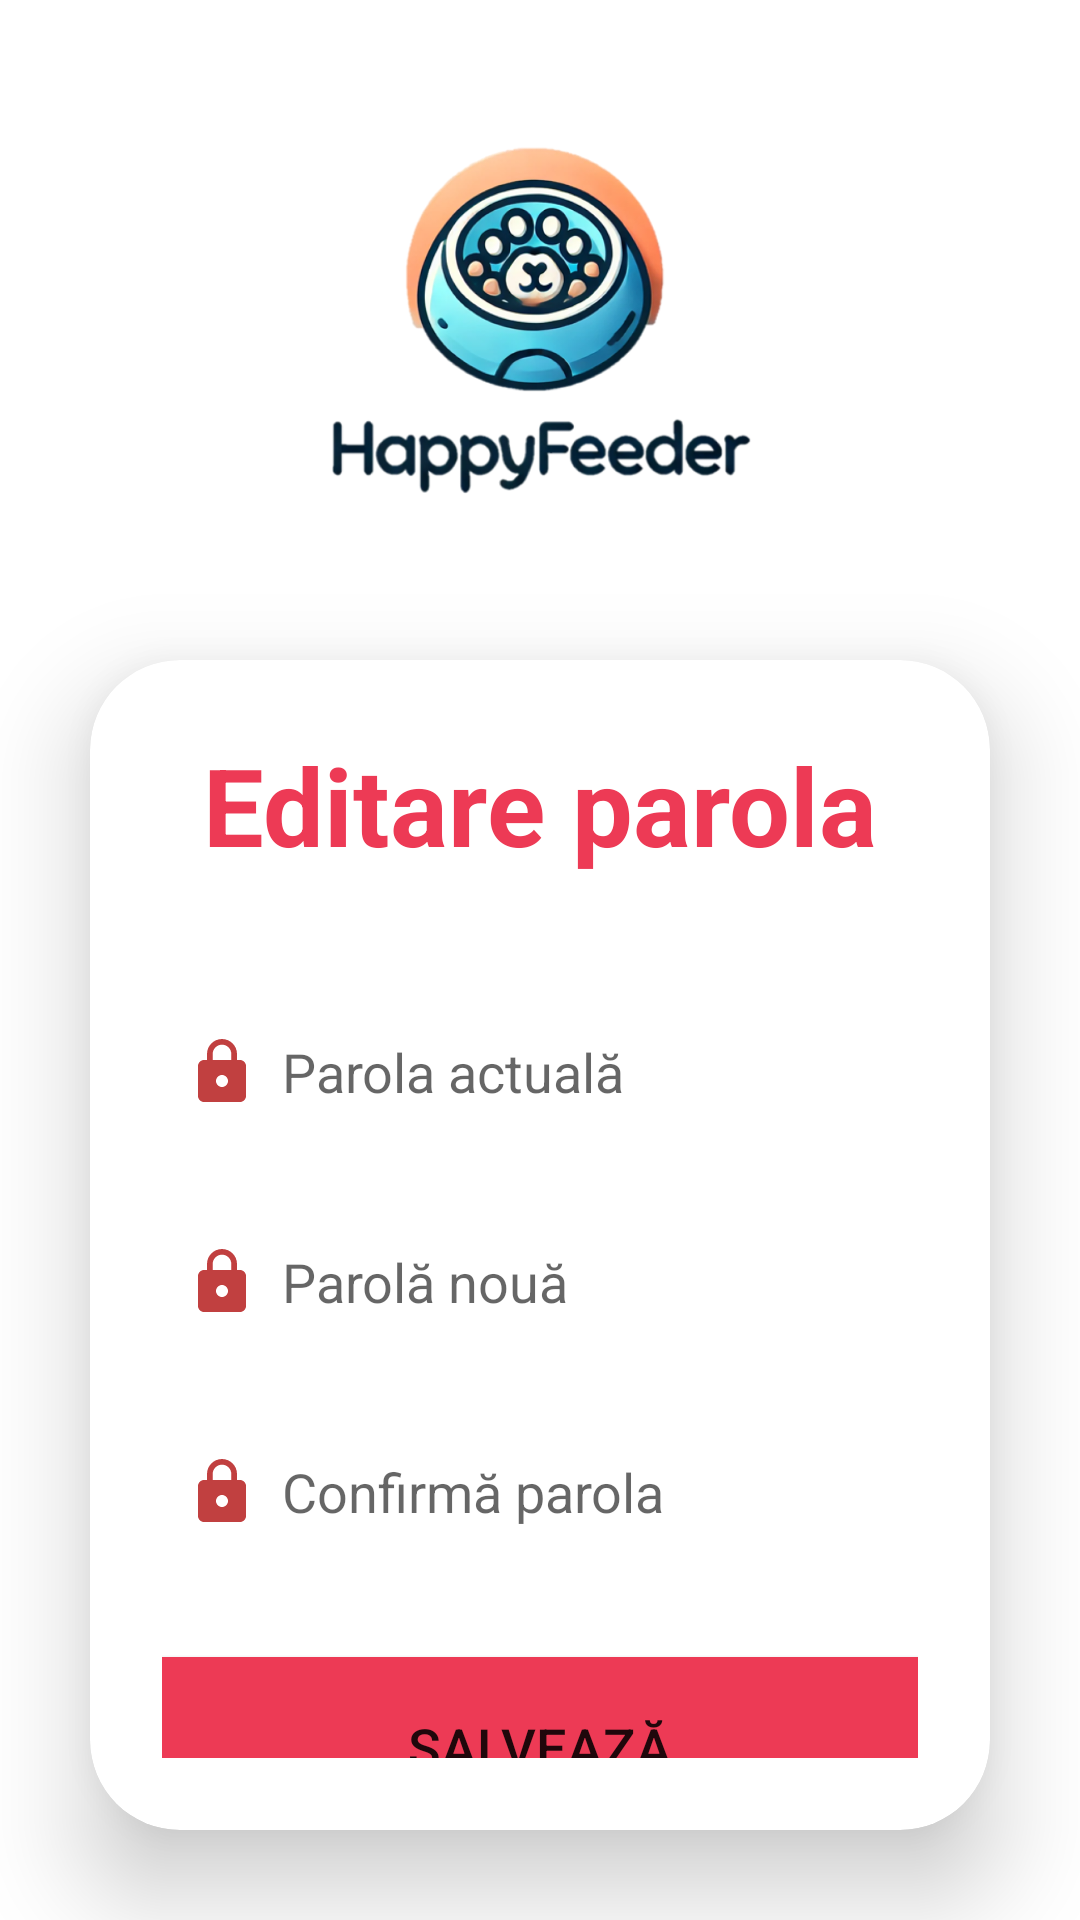

Android layout source for this screen:
<!-- AndroidManifest.xml: application theme Theme.HappyFeeder -->
<!-- res/layout/activity_change_password.xml -->
<?xml version="1.0" encoding="utf-8"?>
<LinearLayout xmlns:android="http://schemas.android.com/apk/res/android"
    xmlns:app="http://schemas.android.com/apk/res-auto"
    xmlns:tools="http://schemas.android.com/tools"
    android:id="@+id/main"
    android:layout_width="match_parent"
    android:layout_height="match_parent"
    android:orientation="vertical"
    android:gravity="center_horizontal"
    android:background="@android:color/white"
    tools:context=".SignupActivity">

    
    <ImageView
        android:id="@+id/logoImage"
        android:layout_width="150dp"
        android:layout_height="150dp"
        android:layout_marginTop="40dp"
        android:src="@drawable/logo"
        android:contentDescription="Logo"
        android:scaleType="centerInside" />

    
    <androidx.cardview.widget.CardView
        android:layout_width="match_parent"
        android:layout_height="wrap_content"
        android:layout_margin="30dp"
        app:cardCornerRadius="30dp"
        app:cardElevation="20dp">

        <LinearLayout
            android:layout_width="match_parent"
            android:layout_height="wrap_content"
            android:layout_gravity="center_horizontal"
            android:background="@drawable/lavander_border"
            android:orientation="vertical"
            android:padding="24dp">

            <TextView
                android:layout_width="match_parent"
                android:layout_height="wrap_content"
                android:text="Editare parola"
                android:textAlignment="center"
                android:textColor="@color/lavender"
                android:textSize="36sp"
                android:textStyle="bold" />

            <EditText
                android:id="@+id/password_old"
                android:layout_width="match_parent"
                android:layout_height="50dp"
                android:layout_marginTop="40dp"
                android:background="@drawable/lavander_border"
                android:drawableLeft="@drawable/baseline_lock_24"
                android:drawablePadding="8dp"
                android:hint="Parola actuală"
                android:padding="8dp"
                android:textColor="@color/black"
                android:inputType="textPassword"/>

            <EditText
                android:id="@+id/password_new"
                android:layout_width="match_parent"
                android:layout_height="50dp"
                android:layout_marginTop="20dp"
                android:background="@drawable/lavander_border"
                android:drawableLeft="@drawable/baseline_lock_24"
                android:drawablePadding="8dp"
                android:hint="Parolă nouă"
                android:padding="8dp"
                android:textColor="@color/black"
                android:inputType="textPassword"/>

            <EditText
                android:id="@+id/password_confirm"
                android:layout_width="match_parent"
                android:layout_height="50dp"
                android:layout_marginTop="20dp"
                android:background="@drawable/lavander_border"
                android:drawableLeft="@drawable/baseline_lock_24"
                android:drawablePadding="8dp"
                android:hint="Confirmă parola"
                android:padding="8dp"
                android:textColor="@color/black"
                android:inputType="textPassword"/>

            <Button
                android:id="@+id/save_button"
                android:layout_width="match_parent"
                android:layout_height="60dp"
                android:layout_marginTop="30dp"
                android:background="@color/lavender"
                android:text="Salvează"
                android:textSize="18sp" />
        </LinearLayout>
    </androidx.cardview.widget.CardView>

</LinearLayout>
<!-- resources referenced by this layout -->
<resources>
  <color name="black">#FF000000</color>
  <color name="lavender">#ED3A55</color>
  <!-- drawable baseline_lock_24 (drawable) -->
  <vector xmlns:android="http://schemas.android.com/apk/res/android" android:height="24dp" android:tint="#C14040" android:viewportHeight="24" android:viewportWidth="24" android:width="24dp">
        
      <path android:fillColor="@color/lavender" android:pathData="M18,8h-1L17,6c0,-2.76 -2.24,-5 -5,-5S7,3.24 7,6v2L6,8c-1.1,0 -2,0.9 -2,2v10c0,1.1 0.9,2 2,2h12c1.1,0 2,-0.9 2,-2L20,10c0,-1.1 -0.9,-2 -2,-2zM12,17c-1.1,0 -2,-0.9 -2,-2s0.9,-2 2,-2 2,0.9 2,2 -0.9,2 -2,2zM15.1,8L8.9,8L8.9,6c0,-1.71 1.39,-3.1 3.1,-3.1 1.71,0 3.1,1.39 3.1,3.1v2z"/>
      
  </vector>
  <!-- drawable logo: png bitmap (drawable, 414662 bytes) -->
  <style name="Theme.HappyFeeder" parent="Theme.AppCompat.Light.NoActionBar">
          <item name="android:windowNoTitle">true</item>
          <item name="android:windowFullscreen">true</item>
          <item name="android:colorBackground">#FFFFFF</item> 
          <item name="android:statusBarColor">@android:color/transparent</item>
      </style>
</resources>
